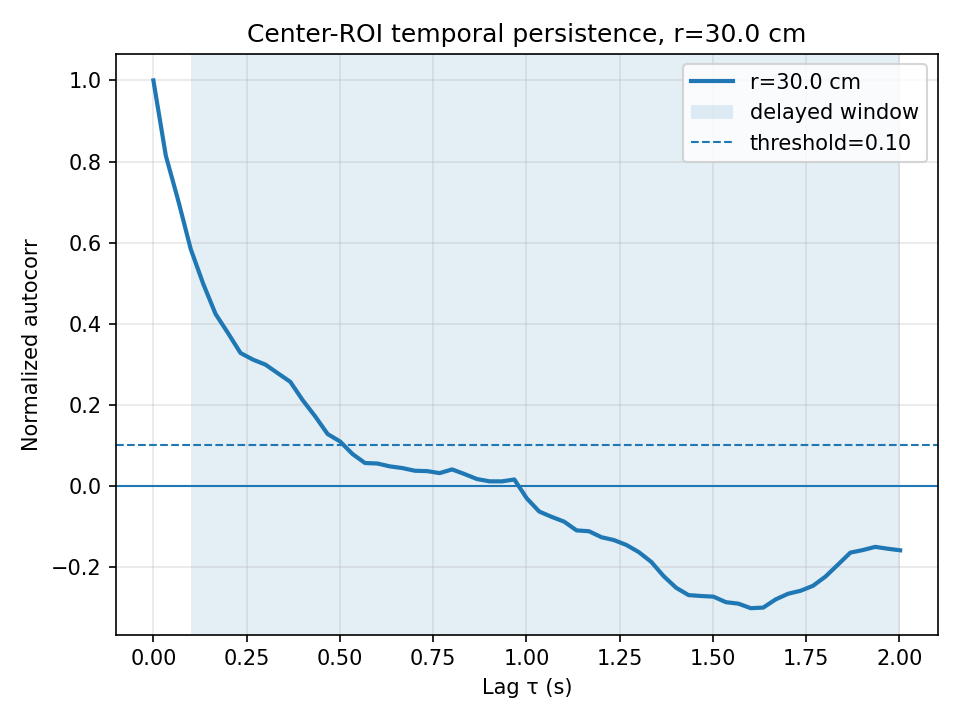

The data file committed next to this chart (first rows):
video_number, r_local_cm, r_global_cm, tau_sec, autocorr, min_lag_sec, max_lag_sec, persistence_threshold
2, 30, 30, 0.00000000, 1, 0.1001, 2.002, 0.1
2, 30, 30, 0.03337, 0.8143, 0.1001, 2.002, 0.1
2, 30, 30, 0.06673, 0.7033, 0.1001, 2.002, 0.1
2, 30, 30, 0.1001, 0.5843, 0.1001, 2.002, 0.1
2, 30, 30, 0.1335, 0.4987, 0.1001, 2.002, 0.1
2, 30, 30, 0.1668, 0.4239, 0.1001, 2.002, 0.1
2, 30, 30, 0.2002, 0.3768, 0.1001, 2.002, 0.1
2, 30, 30, 0.2336, 0.3278, 0.1001, 2.002, 0.1
2, 30, 30, 0.2669, 0.3115, 0.1001, 2.002, 0.1
2, 30, 30, 0.3003, 0.2992, 0.1001, 2.002, 0.1
2, 30, 30, 0.3337, 0.2779, 0.1001, 2.002, 0.1
2, 30, 30, 0.367, 0.2568, 0.1001, 2.002, 0.1
2, 30, 30, 0.4004, 0.2114, 0.1001, 2.002, 0.1
2, 30, 30, 0.4338, 0.1716, 0.1001, 2.002, 0.1
2, 30, 30, 0.4671, 0.128, 0.1001, 2.002, 0.1
2, 30, 30, 0.5005, 0.1096, 0.1001, 2.002, 0.1
2, 30, 30, 0.5339, 0.07872, 0.1001, 2.002, 0.1
2, 30, 30, 0.5672, 0.05655, 0.1001, 2.002, 0.1
2, 30, 30, 0.6006, 0.05531, 0.1001, 2.002, 0.1
2, 30, 30, 0.634, 0.04824, 0.1001, 2.002, 0.1
2, 30, 30, 0.6673, 0.04412, 0.1001, 2.002, 0.1
2, 30, 30, 0.7007, 0.03748, 0.1001, 2.002, 0.1
2, 30, 30, 0.7341, 0.03656, 0.1001, 2.002, 0.1
2, 30, 30, 0.7674, 0.03161, 0.1001, 2.002, 0.1
2, 30, 30, 0.8008, 0.04076, 0.1001, 2.002, 0.1
2, 30, 30, 0.8342, 0.02929, 0.1001, 2.002, 0.1
2, 30, 30, 0.8675, 0.01699, 0.1001, 2.002, 0.1
2, 30, 30, 0.9009, 0.01142, 0.1001, 2.002, 0.1
2, 30, 30, 0.9343, 0.01125, 0.1001, 2.002, 0.1
2, 30, 30, 0.9676, 0.01597, 0.1001, 2.002, 0.1
2, 30, 30, 1.001, -0.03057, 0.1001, 2.002, 0.1
2, 30, 30, 1.034, -0.06309, 0.1001, 2.002, 0.1
2, 30, 30, 1.068, -0.07624, 0.1001, 2.002, 0.1
2, 30, 30, 1.101, -0.08797, 0.1001, 2.002, 0.1
2, 30, 30, 1.134, -0.1096, 0.1001, 2.002, 0.1
2, 30, 30, 1.168, -0.1117, 0.1001, 2.002, 0.1
2, 30, 30, 1.201, -0.1264, 0.1001, 2.002, 0.1
2, 30, 30, 1.235, -0.1334, 0.1001, 2.002, 0.1
2, 30, 30, 1.268, -0.1455, 0.1001, 2.002, 0.1
2, 30, 30, 1.301, -0.1631, 0.1001, 2.002, 0.1
2, 30, 30, 1.335, -0.1872, 0.1001, 2.002, 0.1
2, 30, 30, 1.368, -0.2225, 0.1001, 2.002, 0.1
2, 30, 30, 1.401, -0.251, 0.1001, 2.002, 0.1
2, 30, 30, 1.435, -0.2692, 0.1001, 2.002, 0.1
2, 30, 30, 1.468, -0.2713, 0.1001, 2.002, 0.1
2, 30, 30, 1.502, -0.273, 0.1001, 2.002, 0.1
2, 30, 30, 1.535, -0.2866, 0.1001, 2.002, 0.1
2, 30, 30, 1.568, -0.2902, 0.1001, 2.002, 0.1
2, 30, 30, 1.602, -0.3014, 0.1001, 2.002, 0.1
2, 30, 30, 1.635, -0.2999, 0.1001, 2.002, 0.1
2, 30, 30, 1.668, -0.2797, 0.1001, 2.002, 0.1
2, 30, 30, 1.702, -0.2658, 0.1001, 2.002, 0.1
2, 30, 30, 1.735, -0.2585, 0.1001, 2.002, 0.1
2, 30, 30, 1.768, -0.2462, 0.1001, 2.002, 0.1
2, 30, 30, 1.802, -0.2235, 0.1001, 2.002, 0.1
2, 30, 30, 1.835, -0.1941, 0.1001, 2.002, 0.1
2, 30, 30, 1.869, -0.1644, 0.1001, 2.002, 0.1
2, 30, 30, 1.902, -0.1581, 0.1001, 2.002, 0.1
2, 30, 30, 1.935, -0.1502, 0.1001, 2.002, 0.1
2, 30, 30, 1.969, -0.1548, 0.1001, 2.002, 0.1
... 1 more rows
